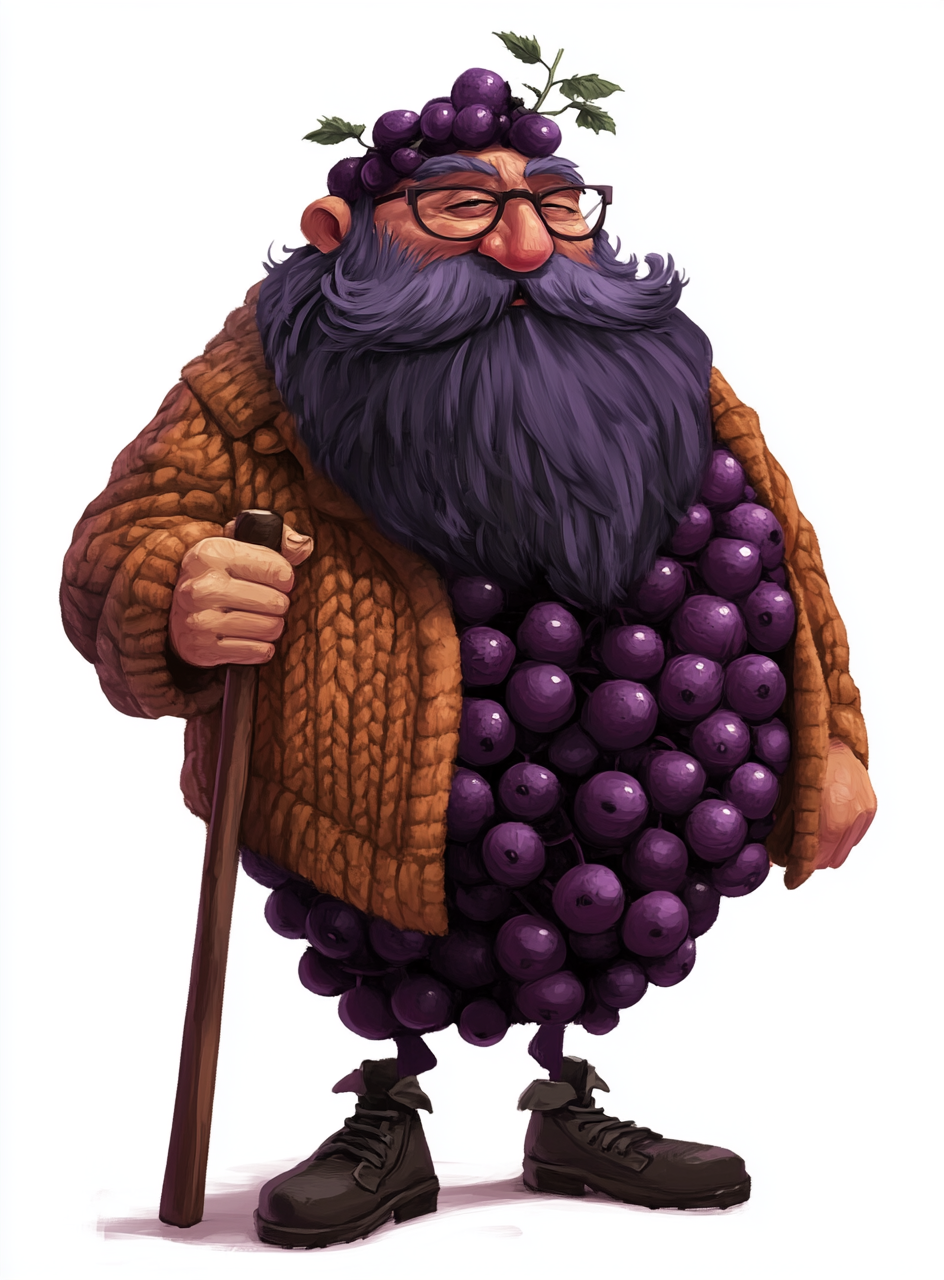
Generation parameters embedded in this image by Midjourney (PNG 'Description' text chunk):
For a 7 families fruits card game, create the cartoon illistration of **Grandfather Elderberry:** A dark purple elderberry with a long beard, dressed in a cozy cardigan, holding a cane and looking wise and thoughtful. --ar 41:56 --v 6.1 Job ID: b6f71d8b-c74b-4a44-9df1-bee4bf8c08a0